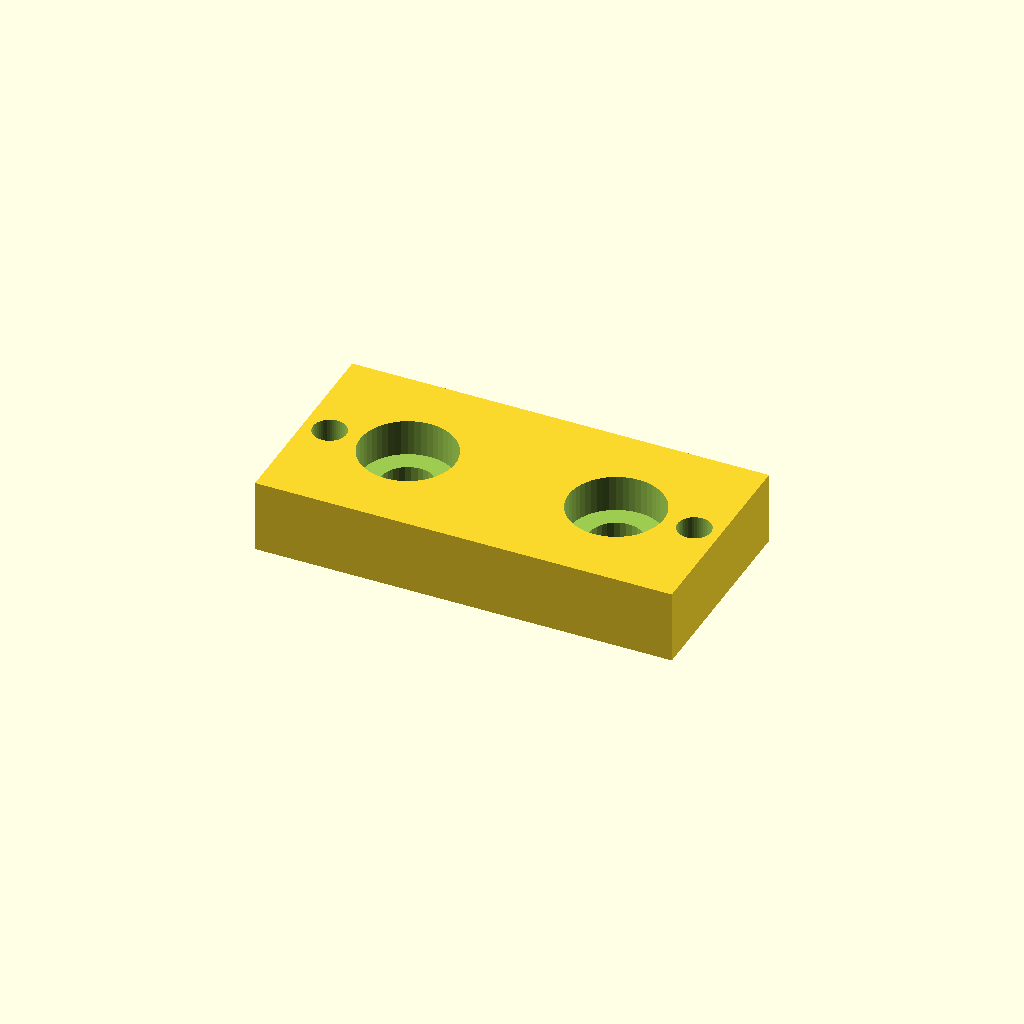
Cell 1: rendered with the file's own defaults.
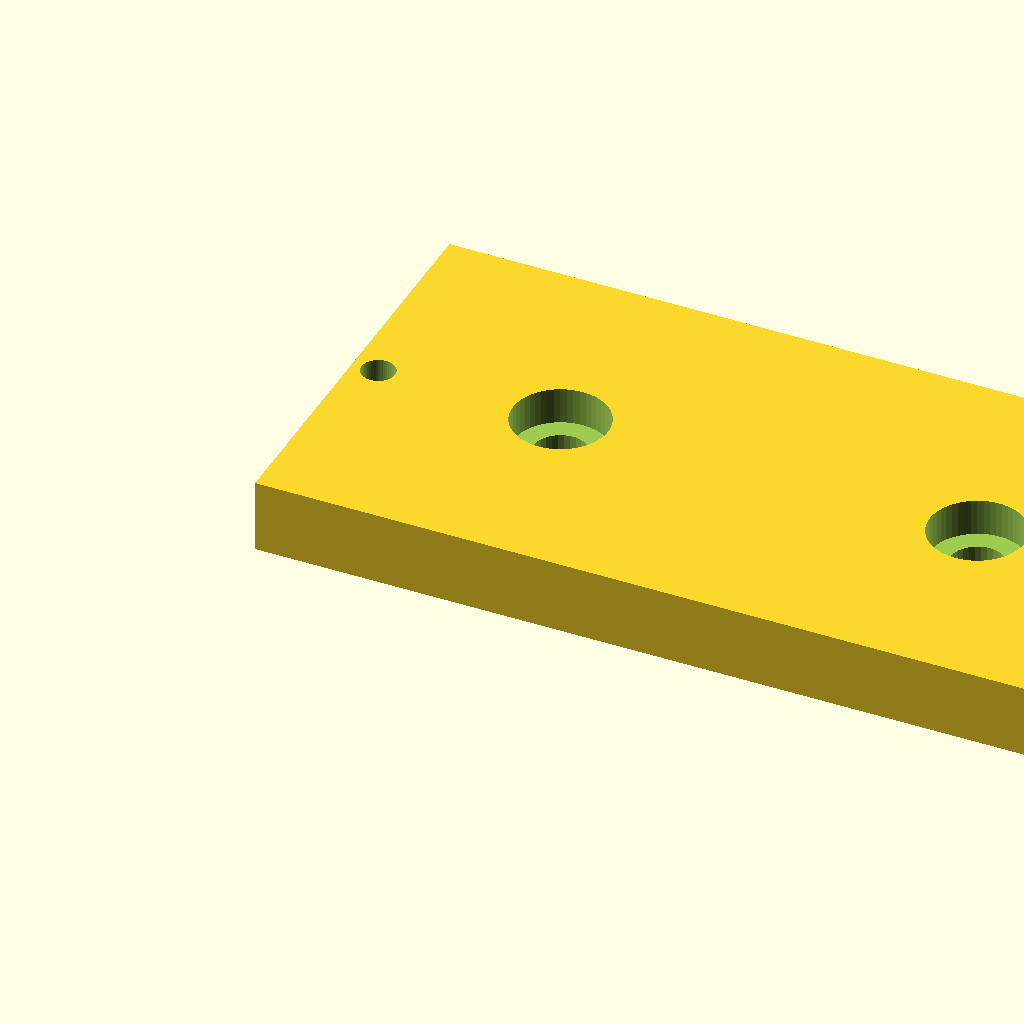
Cell 2: fondop = 40 (everything else at default).
One fixed orthographic camera (rotation 55°, 0°, 25°; colour scheme Cornfield) for every cell.
OpenSCAD source file old-versions/v2.x/openscad/v20/00_huxley_reloaded_v20.scad:
fondop = 20;		// slot width
anchop = 2*fondop;	// slot lenght
altop = 20;			// preform height
pared = 6;			// wall thikness
//hbase = 10;			// altura de la base de fijación
//abase = 7;			// anchura de la base respecto del borde externo del hueco
NEMA14 = 34;		// ancho y alto del NEMA 14 de la huxley.
//lanclaje = 115;	// largo de la base de anclaje
//espesor = 7;


// rd = radius
// lg = length
module rounded_corner(rd=5, lg=30){

	difference(){
		cube([rd+0.1, rd+0.1, lg]);
		translate([0,0,-2])cylinder(h=lg+4, r=rd, $fn=15*rd);
	}
}


// The begining. The main piece.
module proforma(altura, ancho, fondo, pared=2.7){
	difference(){
		union(){
			hull(){
				translate([0,0,0])cylinder(h=altura, r=pared, $fn=90);
				translate([ancho,0,0])cylinder(h=altura, r=pared, $fn=90);
				translate([ancho,fondo,0])cylinder(h=altura, r=pared, $fn=90);
				translate([0,fondo,0])cylinder(h=altura, r=pared, $fn=90);
			}
		}
		// hollow for aluminun slot
		translate([-0.1,-0.1,-1])cube([ancho+0.2,fondo+0.2,altura+2]);
	}
}


// Where the vertical and horizontal slots are joined
module base(alto=48, pared=2.7, perfil=20,mtor=3){

	difference(){
		union(){
			proforma(altura=alto, ancho=anchop, fondo=fondop, pared=pared); 

			color("pink")translate([anchop+2.1,-perfil,0])
				cube([perfil+pared,3*perfil,12]);

			color("cyan")translate([anchop+2.1,-perfil,0])
				cube([pared,3*perfil,alto]);

			color("red")translate([anchop+0.1,-2.7,0])
				cube([pared,perfil+5.4,alto]);
		}
		// holes for fixing screws (vertical slots)
		translate([-1.5*pared,11,alto/2])rotate([0,90,0])
			cylinder(h=60,r=(mtor/2)+0.1,$fn=30);
		// rebaje para hacer las patas del asiento del perfil horizontal
		translate([anchop+(perfil/2)+pared+2,60,-1])rotate([90,0,0])hull(){
			cylinder(h=100,r=perfil/3, $fn=6);
			translate([0,perfil/3,0])
				cylinder(h=100,r=perfil/6, $fn=6);
		}
		// rebaje en la base de asiento del perfil
		translate([55,-7,-10])hull(){
			translate([0,0,0])cylinder(h=alto, r=pared, $fn=90);
			translate([20,0,0])cylinder(h=alto, r=pared, $fn=90);
			translate([20,36,0])cylinder(h=alto, r=pared, $fn=90);
			translate([0,36,0])cylinder(h=alto, r=pared, $fn=90);
		}
		// holes for fixing screws (horizontal slots)
		translate([anchop+(perfil/2)+pared+2,perfil+15,0])
			cylinder(h=30, r=(mtor/2)+0.1, $fn=60);
		translate([anchop+(perfil/2)+pared+2,-15,0])
			cylinder(h=30, r=(mtor/2)+0.1, $fn=60);
		// holes for screw heads
		translate([anchop+(perfil/2)+pared+2,perfil+15,-1])
			cylinder(h=10.5, r=3, $fn=60);
		translate([anchop+(perfil/2)+pared+2,-15,-1])
			cylinder(h=10.5, r=3, $fn=60);
		// some screws for horizontal slots (reinforcement)
		translate([anchop-1,-15,(perfil/2)+13])rotate([0,90,0])
			cylinder(h=5*pared, r=(mtor/2)+0.1, $fn=60);
		translate([anchop-1,perfil+15,(perfil/2)+13])rotate([0,90,0])
			cylinder(h=5*pared, r=(mtor/2)+0.1, $fn=60);
		// bisel lateral en la pared del perfil horizontal
		translate([anchop-2,-26,25])rotate([45,0,0])cube([10,50,50]);
		translate([anchop-2,13,60])rotate([-45,0,0])cube([10,50,50]);
		// tornillos fijadores de la caja de conexiones
		translate([11,-5,35])rotate([-90,0,0])
			cylinder(h=alto, r=1.6, $fn=90);
		translate([33,-5,35])rotate([-90,0,0])
			cylinder(h=alto, r=1.6, $fn=90);
	}
}


module upper_union(largo,ancho,espesor=7){

	difference(){
		cube([largo,ancho,espesor]);
		union(){
			translate([ancho/2,ancho/2,-2])cylinder(h=10,r=2.6,$fn=30);
			translate([ancho/2,ancho/2,3.5])cylinder(h=10,r=4.55,$fn=50);

			translate([3*ancho/2,ancho/2,-2])cylinder(h=10,r=2.6,$fn=30);
			translate([3*ancho/2,ancho/2,3.5])cylinder(h=10,r=4.55,$fn=50);

			translate([2.5,ancho/2,-2])cylinder(h=10,r=1.6,$fn=50);
			translate([largo-2.5,ancho/2,-2])cylinder(h=10,r=1.6,$fn=50);
		}
	}
}


module presilla_perfil(largo=10, hole=true){

	difference(){
		union(){
			cube([largo,8,4]);
			translate([0,1.5,4])cube([largo,5,1.7]);
		}
		if (hole){	
			translate([largo/2,4,-2])union(){
				cylinder(h=20,r=1.6,$fn=30);	// hueco para el tornillo...
				cylinder(h=5,r=3.2,$fn=6);		// ... y para la tuerca.
			}
		}
	}
}


module porta_final_carrera(dejes=25){

	difference(){
		// proforma
		union(){
			hull(){
			translate([0,0,0])cylinder(h=10, r=5, $fn=40);
			translate([-1,6,0])cube([5,3,10]);
			}
			hull(){
			translate([dejes,0,0])cylinder(h=10, r=5, $fn=40);
			translate([dejes-4,6,0])cube([5,3,10]);
			}
			translate([0,6,0])cube([dejes,3,10]);
		}
		// hueco para encajar en las barras lisas
		union(){
			translate([0,0,-5])cylinder(h=25, r=3, $fn=40);
			translate([dejes,0,-5])cylinder(h=25, r=3, $fn=40);
			translate([-10,-16.5,-2])cube([50,15,15]);
			//sitio para los tornillos de fijacion del final de carrera
			translate([(dejes-4)/3,0,5])rotate([-90,0,0]){
				translate([0,0,-5])cylinder(h=15, r=1.3, $fn=30);
				hull(){
					translate([7,0,-5])cylinder(h=15, r=1.3, $fn=30);
					translate([11,0,-5])cylinder(h=15, r=1.3, $fn=30);
				}
			}
		}
	}
}


module caja_ONOFF(alt=50,la=44,an=30,esp=1.5){

	difference(){
		proforma(altura=alt,ancho=la,fondo=an,pared=esp);
		
		
		//translate([-5,-8,-5])cube([60,10,60]);
		//translate([-5,-2,-5])cube([60,10,12]);
		
		#translate([-10,8,25])cube([30,13.5,18.5]);
		#translate([5,14.5,10])rotate([0,-90,0])
			cylinder(h=10, r=4.1, $fn=50);
	}
	difference(){
	union(){
		translate([esp,esp,0])cylinder(h=alt, r=4, $fn=90);
		translate([la-esp,esp,0])cylinder(h=alt, r=4, $fn=90);
		translate([la-esp,an-esp,0])cylinder(h=alt, r=4, $fn=90);
		translate([esp,an-esp,0])cylinder(h=alt, r=4, $fn=90);
	}
	translate([esp,esp,10])cylinder(h=alt, r=1.2, $fn=90);
	translate([la-esp,esp,10])cylinder(h=alt, r=1.2, $fn=90);
	translate([la-esp,an-esp,10])cylinder(h=alt, r=1.2, $fn=90);
	translate([esp,an-esp,10])cylinder(h=alt, r=1.2, $fn=90);
	}
}


module guardacable(longitud){

	color("red")cube([longitud,9,0.9]);
	translate([0,2,0])cube([longitud,5,2.1]);
}


module foot(perfil = 22){

	color("orange")difference(){
		
		cube([perfil+15,43,perfil+2.5]);
	
	
		translate([2.5,2.5,2.5])cube([perfil+0.2,45,perfil+5]);
		translate([perfil+5.5,2.5,2.5])cube([perfil+0.2,45,perfil+5]);
		// esquinas biseladas
		translate([-5,55,7])rotate([45,0,0])cube([45,45,45]);
		translate([2*perfil,-5,12])rotate([0,-50,0])cube([45,45,45]);	
		translate([2*perfil,1.2*perfil,-5])rotate([0,0,45])cube([45,45,45]);	
		// agujeros para los tornillos fijadores
		translate([(perfil/2)+2.5,43-(perfil+2.5)+15,-5])
			cylinder(h=10, r=1.6, $fn=50);
		translate([(perfil/2)+2.5,-5,(perfil/2)+2.5])rotate([-90,0,0])
			cylinder(h=10, r=1.6, $fn=50);
	}
	
	color("red")translate([perfil,(perfil/2)+2.5-2.4,2.5])
		cube([3,4.9,perfil]);
	difference(){
		color("red")translate([perfil+5,2.5,2.5])
			cube([(perfil+15)-(perfil+5),12,12]);
		// bisel en el apoyo de la pata
		translate([perfil+5,16,10])rotate([45,0,0])
			cube([(perfil+15)-(perfil+5),12,12]);
	}
	color("cyan")translate([perfil+5,16,0])rotate([45,0,0])
		cube([10,2,5]);
	color("cyan")translate([perfil+5,4,12])rotate([45,0,0])
		cube([10,2,5]);
}


module portamotor_y(espesor=7, perfil=22){

	portamotor(espesor);

	// perfil aluminio
	//translate([2,-26,0])color("grey")cube([22,22,10]);

	translate([-0.6,(-perfil/2)-4,espesor/2])rotate([0,90,0])
		difference(){
			hull(){
				translate([-espesor/2,0,0])cube([espesor,perfil/2,2.5]);
				cylinder(h=2.5, r=espesor/2, $fn=60);
			}
		translate([0,0,-2])cylinder(h=10, r=1.6, $fn=60);
	}
	translate([perfil-0.5+2.5,(-perfil/2)-4,espesor/2])rotate([0,90,0])
		difference(){
			hull(){
				translate([-espesor/2,0,0])cube([espesor,perfil/2,2.5]);
				cylinder(h=2.5, r=espesor/2, $fn=60);
			}
		translate([0,0,-2])cylinder(h=10, r=1.6, $fn=60);
	}
	color("cyan")translate([-0.46,-7.55,0])rotate([0,0,45])
		cube([3,5,espesor]);
	color("cyan")translate([perfil+2.35,-5.4,0])rotate([0,0,-45])
		cube([3,5,espesor]);

}


module y_bearing_idler(){

	union(){
		difference(){
			hull(){
				cylinder(h=14.5, r=5, $fn=90);
				translate([-5,0,0])cube([10,10,14.5]);
			}
			translate([0,0,-10])cylinder(h=30, r=1.5, $fn=90);
			translate([-10,-12,4])cube([20,20,6.5]);
		}
		difference(){
			union(){
				translate([0,0,9.25])cylinder(h=1.25, r1=2, r2=3.5, $fn=90);
				translate([0,0,4])cylinder(h=1.25, r1=3.5, r2=2, $fn=90);
			}
			translate([0,0,-10])cylinder(h=30, r=1.5, $fn=90);
		}
		translate([0,12,-8])rotate([90,0,0])difference(){
			hull(){
				cylinder(h=2.5, r=5, $fn=60);
				translate([0,30,0])cylinder(h=2.5, r=5, $fn=60);
			}
			translate([0,0,-5])cylinder(h=10, r=1.6, $fn=50);
			translate([0,30,-5])cylinder(h=10, r=1.6, $fn=50);
		}
	}
}


module y_smooth_rod_holder(perfil=22){

	difference(){
		union(){
				cylinder(h=perfil+2.5, r=5, $fn=90);
			translate([0,-5,0])
				cube([(perfil/2)+5.1,10,perfil+2.5]);
			translate([(perfil/2)+5.1,0,0])
				cylinder(h=perfil+2.5, r=5, $fn=90);
		}
		// varilla lisa M6
		translate([0,0,perfil-2.5])cylinder(h=7, r=3.2, $fn=90);
		translate([5,-10,2.5])cube([50,50,50]);
		translate([(perfil/2)+5.1,0,-2])cylinder(h=7, r=1.6, $fn=90);
	}
	//color("lightgrey")translate([5,-15,2.5])cube([11,30,22]);
}


module clip_superior(espesor=10){

	translate([1,-2,0])difference(){
		union(){
			difference(){
				union(){
					// proforma
					translate([8,-4,0])cube([NEMA14+1,0.72*NEMA14,espesor]);
					// espaciador
					translate([8,-10,0])cube([NEMA14+1,6,espesor]);
				}
				union(){
					// hueco para la barra lisa
					translate([34,13.9,-2])
						cylinder(h=espesor+5, r=3, $fn=50);
					translate([-8,0,0])union(){
						// tornillo fijador de la barra lisa
						translate([47,4,espesor/2])rotate([-90,0,0])
							cylinder(h=20, r=1.6, $fn=50);
						// hueco para la tuerca fijadora
						translate([44.25,7,-2])cube([5.5,3.2,espesor+5]);
					}
				}
			}
		}
			// hueco para el rodamiento centrador...
			translate([18.5,13.9,espesor-5])cylinder(h=6, r=5.58, $fn=60);
			// ... y la varilla roscada
			translate([18.5,13.9,-2])cylinder(h=espesor+5, r=2.55, $fn=60);
			// extremos redondeados
			translate([5.95,17.5,-2])difference(){
				cube([5,5,espesor+5]);
				translate([5,0,-2])cylinder(h=espesor+5, r=3, $fn=50);
			}
			translate([40,17.5,-2])difference(){
				cube([4,4,espesor+5]);
				translate([0,0,-2])cylinder(h=espesor+5, r=3, $fn=50);
			}
			translate([NEMA14,13.5,-2])cube([15,0.5,espesor+5]);
			// vano central
			translate([14,-3.5,-2])hull(){
				cylinder(h=espesor+5, r=3, $fn=50);
				translate([0,5,0])cylinder(h=espesor+5, r=3, $fn=50);
				translate([23,5,0])cylinder(h=espesor+5, r=3, $fn=50);
				translate([23,0,0])cylinder(h=espesor+5, r=3, $fn=50);
			}
	}
}


module z_rod_holder(al=10, la=anchop, an=fondop){

	difference(){
		proforma(altura=al, ancho=la, fondo=an);

		translate([60,fondop/2,5])rotate([0,-90,0])
			cylinder(h=70, r=1.6, $fn=30);
	}
	translate([0,fondop+pared+8,0])clip_superior(espesor=7);
	// Upper cap
	translate([0,0,10])hull(){
		translate([0,0,0])cylinder(h=1.2, r=2.7, $fn=50);
		translate([la,0,0])cylinder(h=1.2, r=2.7, $fn=50);
		translate([la,an,0])cylinder(h=1.2, r=2.7, $fn=50);
		translate([0,an,0])cylinder(h=1.2, r=2.7, $fn=50);
	}
}


module portamotor(espesor=5){
	difference(){
		union(){
			difference(){
				// proforma
				translate([-4,-4,0])cube([NEMA14,NEMA14,espesor]);
		
				union(){
					// taladros para tornillos
					translate([0,0,-3])cylinder(h=espesor+5, r=1.6, $fn=30);
					translate([26,0,-3])cylinder(h=espesor+5, r=1.6, $fn=30);
					translate([0,26,-3])cylinder(h=espesor+5, r=1.6, $fn=30);
					translate([26,26,-3])cylinder(h=espesor+5, r=1.6, $fn=30);
					// muesca lateral
					translate([6,6,-3])cube([30,50,espesor+5]);
					//translate([6,-6,-5])cube([30,50,15]);
				}
			}
			// extremos redondeados
			translate([5.5,26.36,0])cylinder(h=espesor, r=3.65, $fn=50);
			translate([26.36,5.5,0])cylinder(h=espesor, r=3.65, $fn=50);
			//translate([5.9,-0.358,0])cylinder(h=espesor, r=3.65, $fn=50);
		}
			// hueco central

			translate([13,13,-2])cylinder(h=espesor+5, r=12, $fn=60);						%translate([13,13,-2])cylinder(h=espesor+5, r=2.6, $fn=50);
			%translate([-2.5,13,-2])cylinder(h=espesor+5, r=3.1, $fn=50);
			//%translate([13,-2.5,-2])cylinder(h=espesor+5, r=3.1, $fn=50);
	}
	// porta barra lisa
	//translate([-4,-17.1,0])cube([NEMA14,13.1,espesor]);
	//translate([13,13,-2])cylinder(h=10, r=2.5, $fn=60);
}


module z_motor_holder(esp=5){

	difference(){
		union(){
			translate([NEMA14-4,fondop+pared+6.9,0])rotate([0,0,90])
				portamotor(espesor=esp);
			// separacion del hueco del perfil
			translate([0,(fondop+pared/2)-2,0])
				cube([NEMA14+4,8,esp]);
			translate([NEMA14,(fondop+pared/2)-2,0])
				cube([4,NEMA14+7.9,esp]);
		}
		// hole for smooth rod
		translate([NEMA14-1.5,fondop+pared+19.9,-5])
			cylinder(h=70, r=3.1, $fn=30);
		translate([NEMA14-6,fondop+pared+19.5,-5])
			cube([5,0.5,30]);
		// external rounded corner
		translate([NEMA14+0.1,NEMA14+fondop+pared-1,-3])difference(){
			cube([5,5,esp+5]);
			translate([0,0,-3])cylinder(h=20,r=4,$fn=50);
		}
	}
	// agujero para los tornillos laterales de fijacion al perfil
	translate([-2.5,0,0])difference(){
		proforma(altura=10,ancho=anchop, fondo=fondop);
		translate([60,fondop/2,5])rotate([0,-90,0])
			cylinder(h=70, r=1.6, $fn=30);
	}
	// reinforcement (rounded internal corner)
	translate([0,fondop+pared+1.5,10])rotate([-90,0,-90])rounded_corner(lg=38);
}


module ONOFF_box(alt=50,la=54,an=30,esp=2.7){

	difference(){
		proforma(altura=alt,ancho=la,fondo=an,pared=esp);
		
		
		//translate([-5,-8,-5])cube([60,10,60]);
		//translate([-5,-2,-5])cube([60,10,12]);
		
		#translate([-10,8,25])cube([30,13.5,18.5]);
		#translate([5,14.5,10])rotate([0,-90,0])
			cylinder(h=10, r=4.1, $fn=50);
		#translate([55,-7,10])rotate([0,0,90])union(){
			// taladros fijadores
			hull(){
				translate([11,-15,35])rotate([-90,0,0])
					cylinder(h=30, r=1.6, $fn=50);
				translate([11,-15,40])rotate([-90,0,0])
					cylinder(h=30, r=1.6, $fn=50);
			}
			hull(){
				translate([33,-15,35])rotate([-90,0,0])
					cylinder(h=30, r=1.6, $fn=50);
				translate([33,-15,40])rotate([-90,0,0])
					cylinder(h=30, r=1.6, $fn=50);
			}
			// agujeros para la cabeza del tornillo fijador
			translate([11,-15,40])rotate([-90,0,0])
				cylinder(h=30, r=2.8, $fn=50);
			translate([33,-15,40])rotate([-90,0,0])
				cylinder(h=30, r=2.8, $fn=50);
		}
		#translate([55,-7,-30])rotate([0,0,90])union(){
			// taladros fijadores
			hull(){
				translate([11,-15,35])rotate([-90,0,0])
					cylinder(h=30, r=1.6, $fn=50);
				translate([11,-15,40])rotate([-90,0,0])
					cylinder(h=30, r=1.6, $fn=50);
			}
			hull(){
				translate([33,-15,35])rotate([-90,0,0])
					cylinder(h=30, r=1.6, $fn=50);
				translate([33,-15,40])rotate([-90,0,0])
					cylinder(h=30, r=1.6, $fn=50);
			}
			// agujeros para la cabeza del tornillo fijador
			translate([11,-15,40])rotate([-90,0,0])
				cylinder(h=30, r=2.8, $fn=50);
			translate([33,-15,40])rotate([-90,0,0])
				cylinder(h=30, r=2.8, $fn=50);
		}
		//#translate([la-5,an/2,0])rotate([0,90,0])
		//	cylinder(h=20, r=5, $fn=80);
		#union(){
			translate([(la/2)-10,an/2,5])rotate([90,0,0])
				cylinder(h=20, r=5, $fn=80);
			translate([(la/2)-15,-5,-1])
				cube([10,20,6]);
			translate([(la/2)+10,an/2,5])rotate([90,0,0])
				cylinder(h=20, r=5, $fn=80);
			translate([(la/2)+5,-5,-1])
				cube([10,20,6]);
		}
	}
	// agujeros para los tornillos de la tapa
	difference(){
		union(){
			translate([esp,esp,0])cylinder(h=alt, r=4, $fn=90);
			translate([la/2,esp,0])cylinder(h=alt, r=4, $fn=90);
			translate([la/2,an-esp,0])cylinder(h=alt, r=4, $fn=90);
			translate([esp,an-esp,0])cylinder(h=alt, r=4, $fn=90);
		}
		translate([esp,esp,10])cylinder(h=alt, r=1.2, $fn=90);
		translate([la/2,esp,10])cylinder(h=alt, r=1.2, $fn=90);
		translate([la/2,an-esp,10])cylinder(h=alt, r=1.2, $fn=90);
		translate([esp,an-esp,10])cylinder(h=alt, r=1.2, $fn=90);
		}
}


// ----------------------------------------------

//base();
//translate([0,10,0])z_motor_holder();
//mirror([0,1,0])z_motor_holder();
upper_union(largo=anchop,ancho=fondop);

//color("pink")ONOFF_box(esp=2);
//translate([10,0,0])z_rod_holder();
//mirror([1,0,0])z_rod_holder();
//presilla_perfil();

//porta_final_carrera(32);

//guardacable(longitud=30);



//color("pink")rotate([0,90,0])y_bearing_idler();
//foot();
//translate([-5,0,0])mirror([1,0,0])foot();
//translate([0,-5,0])mirror([0,1,0])foot();
//translate([-5,-5,0])mirror([1,0,0])mirror([0,1,0])foot();


//portamotor_y(espesor=10);

//y_smooth_rod_holder();
Parameter table extracted from the source (name, type, default, range or options):
fondop: number, default 20
altop: number, default 20
pared: number, default 6
NEMA14: number, default 34
